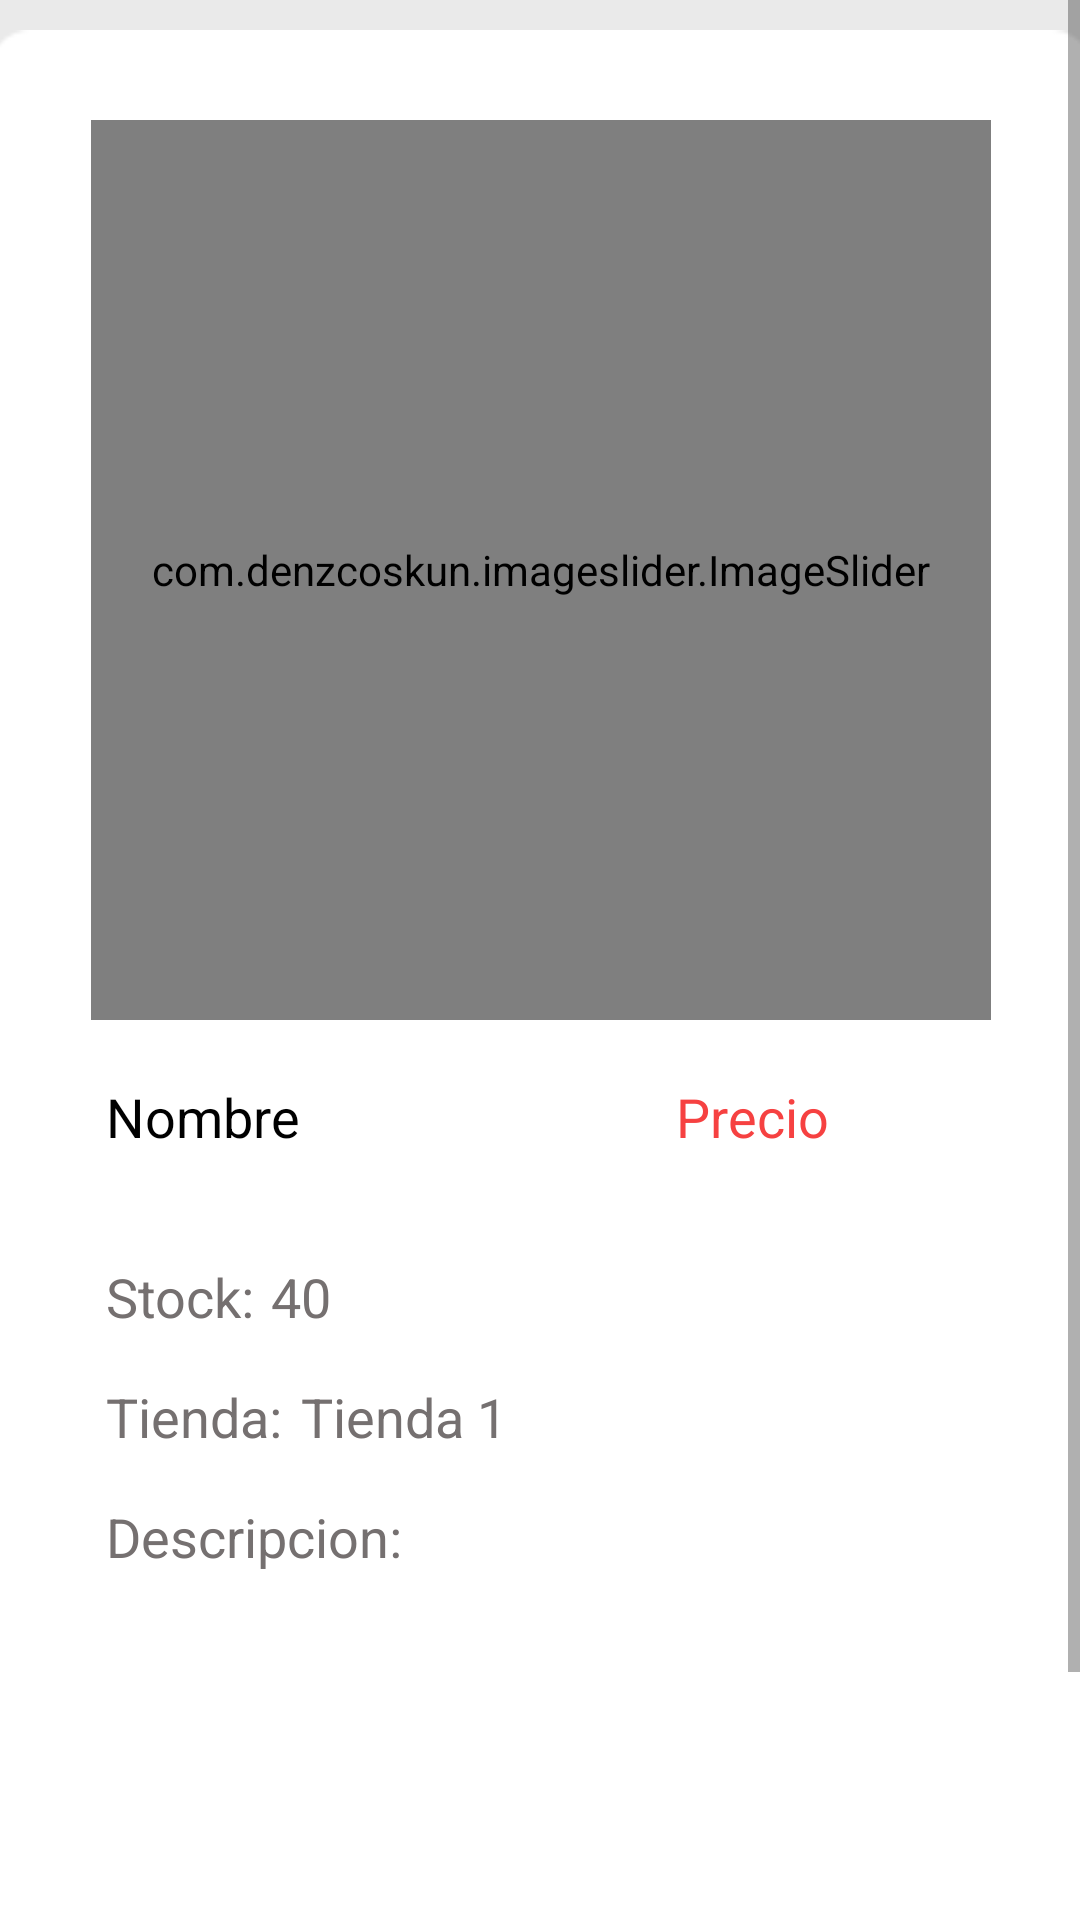

Produce the Android XML layout that renders to this screen, including the resource entries it uses.
<!-- AndroidManifest.xml: application theme Theme.TPO -->
<!-- res/layout/fragment_detalle_comida_usuario.xml -->
<?xml version="1.0" encoding="utf-8"?>
<ScrollView xmlns:android="http://schemas.android.com/apk/res/android"
    xmlns:app="http://schemas.android.com/apk/res-auto"
    xmlns:tools="http://schemas.android.com/tools"
    android:layout_width="match_parent"
    android:background="@drawable/fondo_pantalla"
    android:layout_height="match_parent">
    <androidx.constraintlayout.widget.ConstraintLayout
        android:layout_width="match_parent"
        android:layout_height="match_parent"
        android:gravity="center_horizontal"
        tools:context=".FragmentDetalleComidaUsuario">

        <ImageButton
            android:id="@+id/retroceder"
            android:layout_width="30dp"
            android:layout_height="30dp"
            android:background="@drawable/ic_back_button"
            android:elevation="2dp"
            app:layout_constraintStart_toStartOf="parent"
            android:layout_marginStart="7dp"
            app:layout_constraintTop_toTopOf="@+id/linearLayout5" />

        <LinearLayout
            android:id="@+id/linearLayout5"
            android:layout_width="370dp"
            android:layout_height="650dp"
            android:gravity="center_horizontal"
            android:orientation="vertical"
            android:background="@drawable/fondo_detalle_comida"
            android:layout_marginTop="10dp"
            app:layout_constraintEnd_toEndOf="parent"
            app:layout_constraintStart_toStartOf="parent"
            app:layout_constraintTop_toTopOf="parent">

            <com.denzcoskun.imageslider.ImageSlider
                android:id="@+id/sliderdetallecomida"
                android:layout_width="300dp"
                android:layout_marginTop="30dp"
                android:layout_height="300dp"
                android:background="@drawable/round_image_comida"
                app:iss_auto_cycle="true"
                app:iss_delay="0"
                app:iss_period="1000" />

            <RelativeLayout
                android:layout_width="match_parent"
                android:layout_height="match_parent">

                <TextView
                    android:id="@+id/nombredetallecomida"
                    android:layout_width="180dp"
                    android:layout_height="50dp"
                    android:layout_alignParentStart="true"
                    android:layout_alignParentTop="true"
                    android:layout_marginStart="40dp"
                    android:layout_marginTop="20dp"
                    android:layout_marginEnd="105dp"
                    android:text="Nombre"
                    android:textColor="#000000"
                    android:textSize="18sp" />

                <TextView
                    android:id="@+id/preciodetallecomida"
                    android:layout_width="wrap_content"
                    android:layout_height="wrap_content"
                    android:layout_alignParentStart="true"
                    android:layout_alignParentTop="true"
                    android:layout_marginStart="230dp"
                    android:layout_marginTop="20dp"
                    android:text="Precio"
                    android:textColor="@color/red"
                    android:textSize="18sp" />

                <TextView
                    android:id="@+id/stockdetallecomida"
                    android:layout_width="wrap_content"
                    android:layout_height="wrap_content"
                    android:layout_alignParentStart="true"
                    android:layout_alignParentTop="true"
                    android:layout_marginStart="40dp"
                    android:layout_marginTop="80dp"
                    android:layout_marginEnd="105dp"
                    android:text="Stock:"
                    android:textColor="@color/gray"
                    android:textSize="18sp" />

                <TextView
                    android:id="@+id/valorstockdetallecomida"
                    android:layout_width="wrap_content"
                    android:layout_height="wrap_content"
                    android:layout_alignParentStart="true"
                    android:layout_alignParentTop="true"
                    android:layout_marginStart="95dp"
                    android:layout_marginTop="80dp"
                    android:layout_marginEnd="105dp"
                    android:text="40"
                    android:textColor="@color/gray"
                    android:textSize="18sp" />

                <TextView
                    android:id="@+id/tiendadetallecomida"
                    android:layout_width="wrap_content"
                    android:layout_height="wrap_content"
                    android:layout_alignParentStart="true"
                    android:layout_alignParentTop="true"
                    android:layout_marginStart="40dp"
                    android:layout_marginTop="120dp"
                    android:layout_marginEnd="105dp"
                    android:text="Tienda:"
                    android:textColor="@color/gray"
                    android:textSize="18sp" />

                <TextView
                    android:id="@+id/valortiendadetallecomida"
                    android:layout_width="wrap_content"
                    android:layout_height="wrap_content"
                    android:layout_alignParentStart="true"
                    android:layout_alignParentTop="true"
                    android:layout_marginStart="105dp"
                    android:layout_marginTop="120dp"
                    android:layout_marginEnd="105dp"
                    android:text="Tienda 1"
                    android:textColor="@color/gray"
                    android:textSize="18sp" />

                <TextView
                    android:id="@+id/descripciondetallecomida"
                    android:layout_width="wrap_content"
                    android:layout_height="wrap_content"
                    android:layout_alignParentStart="true"
                    android:layout_alignParentTop="true"
                    android:layout_marginStart="40dp"
                    android:layout_marginTop="160dp"
                    android:layout_marginEnd="105dp"
                    android:text="Descripcion:"
                    android:textColor="@color/gray"
                    android:textSize="18sp" />

                <TextView
                    android:id="@+id/valordescripciondetallecomida"
                    android:layout_width="260dp"
                    android:layout_height="110dp"
                    android:layout_alignParentStart="true"
                    android:layout_alignParentTop="true"
                    android:layout_marginStart="40dp"
                    android:layout_marginTop="190dp"
                    android:text=""
                    android:textColor="@color/gray"
                    android:textSize="18sp" />

            </RelativeLayout>
        </LinearLayout>


        <LinearLayout
            android:id="@+id/separadordetallecomida"
            android:layout_width="match_parent"
            android:layout_height="60dp"
            android:layout_marginTop="15dp"
            android:orientation="horizontal"
            android:background="@color/white"
            android:gravity="center"
            app:layout_constraintStart_toStartOf="@+id/linearLayout5"
            app:layout_constraintEnd_toEndOf="@+id/linearLayout5"
            app:layout_constraintTop_toBottomOf="@+id/linearLayout5">

            <Button
                android:id="@+id/botonRealizarPedido"
                android:layout_width="200dp"
                android:layout_height="55dp"
                android:textStyle="bold"
                app:cornerRadius="15dp"
                android:backgroundTint="@color/red"
                android:text="Realizar Pedido">

            </Button>

        </LinearLayout>
    </androidx.constraintlayout.widget.ConstraintLayout>
</ScrollView>
<!-- resources referenced by this layout -->
<resources>
  <color name="gray">#757070</color>
  <color name="red">#F64141</color>
  <color name="white">#FFFFFFFF</color>
  <!-- drawable fondo_detalle_comida: png bitmap (drawable, 2603 bytes) -->
  <!-- drawable fondo_pantalla: png bitmap (drawable, 2711 bytes) -->
  <!-- drawable round_image_comida (drawable) -->
  <?xml version="1.0" encoding="UTF-8"?>
  <shape xmlns:android="http://schemas.android.com/apk/res/android"  android:shape="rectangle" >
      <stroke android:width="2dp" android:color="@color/black" />
      <corners android:bottomRightRadius="20dp" android:bottomLeftRadius="20dp"
          android:topLeftRadius="20dp" android:topRightRadius="20dp"/>
      <padding android:left="0dp" android:top="0dp" android:right="0dp" android:bottom="0dp" />
  </shape>
  <style name="Theme.TPO" parent="Theme.MaterialComponents.DayNight.DarkActionBar">
          
          <item name="colorPrimary">@color/purple_500</item>
          <item name="colorPrimaryVariant">@color/purple_700</item>
          <item name="colorOnPrimary">@color/white</item>
          
          <item name="colorSecondary">@color/teal_200</item>
          <item name="colorSecondaryVariant">@color/teal_700</item>
          <item name="colorOnSecondary">@color/black</item>
          
          <item name="android:statusBarColor" tools:targetApi="l">?attr/colorPrimaryVariant</item>
          
      </style>
  <color name="black">#FF000000</color>
  <color name="purple_500">#FF6200EE</color>
  <color name="purple_700">#FF3700B3</color>
  <color name="teal_200">#FF03DAC5</color>
  <color name="teal_700">#FF018786</color>
</resources>
